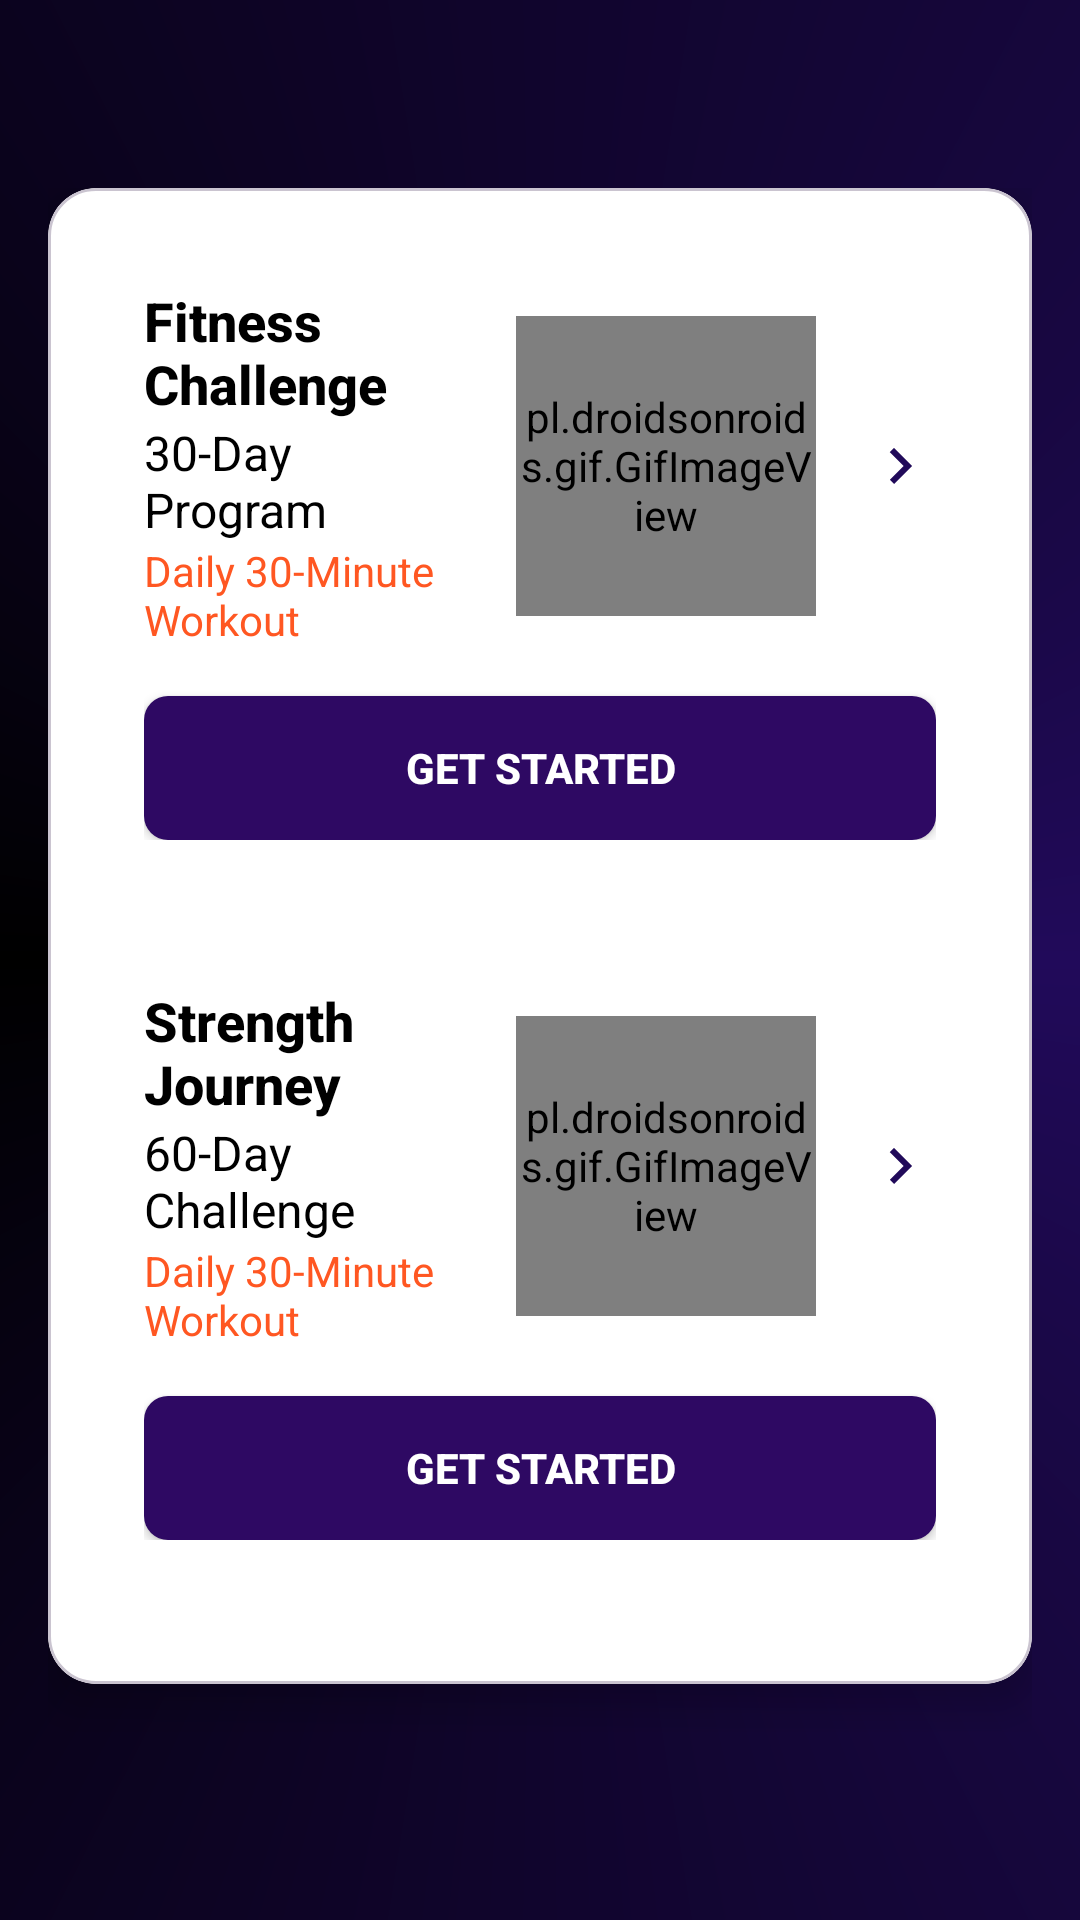

This screen was rendered from an Android layout file. Write that file and the resources it references.
<!-- AndroidManifest.xml: application theme Theme.AuraFit -->
<!-- res/layout/fragment_first.xml -->
<?xml version="1.0" encoding="utf-8"?>
<androidx.core.widget.NestedScrollView xmlns:android="http://schemas.android.com/apk/res/android"
    xmlns:app="http://schemas.android.com/apk/res-auto"
    xmlns:tools="http://schemas.android.com/tools"
    android:layout_width="match_parent"
    android:layout_height="match_parent"
    android:background="@drawable/bg_header_layout"
    tools:context=".ui.bottom_nav_fragments.view.physical_fitness.exercise.FirstFragment">

    <LinearLayout
        android:layout_width="match_parent"
        android:layout_height="match_parent"
        android:orientation="vertical"
        android:layout_gravity="center"
        android:padding="16dp">

        <com.google.android.material.card.MaterialCardView
            android:layout_width="match_parent"
            android:layout_height="wrap_content"
            android:layout_marginBottom="16dp"
            app:cardBackgroundColor="@color/white"
            app:cardCornerRadius="16dp"
            app:cardElevation="8dp">

            <LinearLayout
                android:layout_width="match_parent"
                android:layout_height="wrap_content"
                android:orientation="vertical"
                android:padding="16dp">

                
                <LinearLayout
                    android:layout_width="match_parent"
                    android:layout_height="wrap_content"
                    android:layout_marginBottom="16dp"
                    android:background="@drawable/bg_exercise_content"
                    android:orientation="vertical"
                    android:padding="16dp">

                    <LinearLayout
                        android:layout_width="match_parent"
                        android:layout_height="wrap_content"
                        android:orientation="horizontal"
                        android:gravity="center_vertical">

                        <LinearLayout
                            android:layout_width="0dp"
                            android:layout_height="wrap_content"
                            android:layout_weight="1"
                            android:orientation="vertical">

                            <TextView
                                android:layout_width="wrap_content"
                                android:layout_height="wrap_content"
                                android:fontFamily="sans-serif-medium"
                                android:text="Fitness Challenge"
                                android:textSize="18sp"
                                android:textStyle="bold"
                                android:textColor="@android:color/black"/>

                            <TextView
                                android:layout_width="wrap_content"
                                android:layout_height="wrap_content"
                                android:fontFamily="sans-serif"
                                android:text="30-Day Program"
                                android:textSize="16sp"
                                android:textColor="@android:color/black"/>

                            <TextView
                                android:layout_width="wrap_content"
                                android:layout_height="wrap_content"
                                android:fontFamily="sans-serif"
                                android:text="Daily 30-Minute Workout"
                                android:textColor="@color/accent_color"
                                android:textSize="14sp"/>
                        </LinearLayout>

                        <pl.droidsonroids.gif.GifImageView
                            android:layout_width="100dp"
                            android:layout_height="100dp"
                            android:src="@drawable/exercise"
                            android:layout_marginStart="16dp"
                            android:layout_marginEnd="16dp"/>

                        <ImageView
                            android:id="@+id/about30"
                            android:layout_width="24dp"
                            android:layout_height="24dp"
                            android:src="@drawable/ic_right_arrow"/>
                    </LinearLayout>

                    <androidx.appcompat.widget.AppCompatButton
                        android:id="@+id/btn_start30"
                        android:layout_width="match_parent"
                        android:layout_height="wrap_content"
                        android:layout_marginTop="16dp"
                        android:background="@drawable/button_background"
                        android:text="@string/get_started"
                        android:textColor="@color/white"
                        android:textStyle="bold"
                        app:cornerRadius="8dp"
                        app:strokeColor="@color/accent_color"
                        app:strokeWidth="1dp"/>
                </LinearLayout>

                
                <LinearLayout
                    android:layout_width="match_parent"
                    android:layout_height="wrap_content"
                    android:layout_marginBottom="16dp"
                    android:background="@drawable/bg_exercise_content"
                    android:orientation="vertical"
                    android:padding="16dp">

                    <LinearLayout
                        android:layout_width="match_parent"
                        android:layout_height="wrap_content"
                        android:orientation="horizontal"
                        android:gravity="center_vertical">

                        <LinearLayout
                            android:layout_width="0dp"
                            android:layout_height="wrap_content"
                            android:layout_weight="1"
                            android:orientation="vertical">

                            <TextView
                                android:layout_width="wrap_content"
                                android:layout_height="wrap_content"
                                android:fontFamily="sans-serif-medium"
                                android:text="Strength Journey"
                                android:textSize="18sp"
                                android:textStyle="bold"
                                android:textColor="@android:color/black"/>

                            <TextView
                                android:layout_width="wrap_content"
                                android:layout_height="wrap_content"
                                android:fontFamily="sans-serif"
                                android:text="60-Day Challenge"
                                android:textSize="16sp"
                                android:textColor="@android:color/black"/>

                            <TextView
                                android:layout_width="wrap_content"
                                android:layout_height="wrap_content"
                                android:fontFamily="sans-serif"
                                android:text="Daily 30-Minute Workout"
                                android:textColor="@color/accent_color"
                                android:textSize="14sp"/>
                        </LinearLayout>

                        <pl.droidsonroids.gif.GifImageView
                            android:layout_width="100dp"
                            android:layout_height="100dp"
                            android:src="@drawable/exercise2"
                            android:layout_marginStart="16dp"
                            android:layout_marginEnd="16dp"/>

                        <ImageView
                            android:id="@+id/abou60"
                            android:layout_width="24dp"
                            android:layout_height="24dp"
                            android:src="@drawable/ic_right_arrow"/>
                    </LinearLayout>

                    <androidx.appcompat.widget.AppCompatButton
                        android:id="@+id/btn_start60"
                        android:layout_width="match_parent"
                        android:layout_height="wrap_content"
                        android:layout_marginTop="16dp"
                        android:background="@drawable/button_background"
                        android:text="@string/get_started"
                        android:textColor="@color/white"
                        android:textStyle="bold"
                        app:cornerRadius="8dp"
                        app:strokeColor="@color/accent_color"
                        app:strokeWidth="1dp"/>
                </LinearLayout>

            </LinearLayout>
        </com.google.android.material.card.MaterialCardView>

    </LinearLayout>
</androidx.core.widget.NestedScrollView>
<!-- resources referenced by this layout -->
<resources>
  <color name="accent_color">#FF5722</color>
  <color name="white">#FFFFFF</color>
  <!-- drawable bg_exercise_content (drawable) -->
  <?xml version="1.0" encoding="utf-8"?>
  <shape xmlns:android="http://schemas.android.com/apk/res/android">
  
      <corners android:radius="20dp"/>
      <gradient android:startColor="@color/white"
          android:centerColor="#fff"
          android:endColor="#fff"
          android:angle="45"
          android:type="sweep"/>
  </shape>
  <!-- drawable bg_header_layout (drawable) -->
  <?xml version="1.0" encoding="utf-8"?>
  <shape xmlns:android="http://schemas.android.com/apk/res/android">
  
      <gradient android:startColor="@color/deepblue"
          android:centerColor="@color/black"
          android:endColor="@color/deepblue"
          android:angle="45"
          android:type="sweep"/>
  </shape>
  <!-- drawable button_background (drawable) -->
  <selector xmlns:android="http://schemas.android.com/apk/res/android">
      
      <item android:state_pressed="true">
          <shape>
              <solid android:color="@color/button_background_pressed" />
              <corners android:radius="8dp" />
          </shape>
      </item>
      
      <item>
          <shape>
              <solid android:color="@color/button_background" />
              <corners android:radius="8dp" />
          </shape>
      </item>
  </selector>
  <!-- drawable exercise: gif bitmap (drawable, 106372 bytes) -->
  <!-- drawable exercise2: gif bitmap (drawable, 195305 bytes) -->
  <!-- drawable ic_right_arrow (drawable) -->
  <vector xmlns:android="http://schemas.android.com/apk/res/android" android:autoMirrored="true" android:height="24dp" android:tint="#210A5A" android:viewportHeight="24" android:viewportWidth="24" android:width="24dp">
        
      <path android:fillColor="@android:color/white" android:pathData="M8.59,16.59L13.17,12 8.59,7.41 10,6l6,6 -6,6 -1.41,-1.41z"/>
      
  </vector>
  <string name="get_started">Get Started</string>
  <style name="Theme.AuraFit" parent="Base.Theme.AuraFit" />
  <color name="deepblue">#210A5A</color>
  <color name="black">#FF000000</color>
  <color name="button_background_pressed">#110234</color>
  <color name="button_background">#2E0963</color>
  <style name="Base.Theme.AuraFit" parent="Theme.Material3.DayNight.NoActionBar">
          
          <item name="android:statusBarColor">@color/light_deepblue</item>
      </style>
  <color name="light_deepblue">#6FC3C9EF</color>
</resources>
